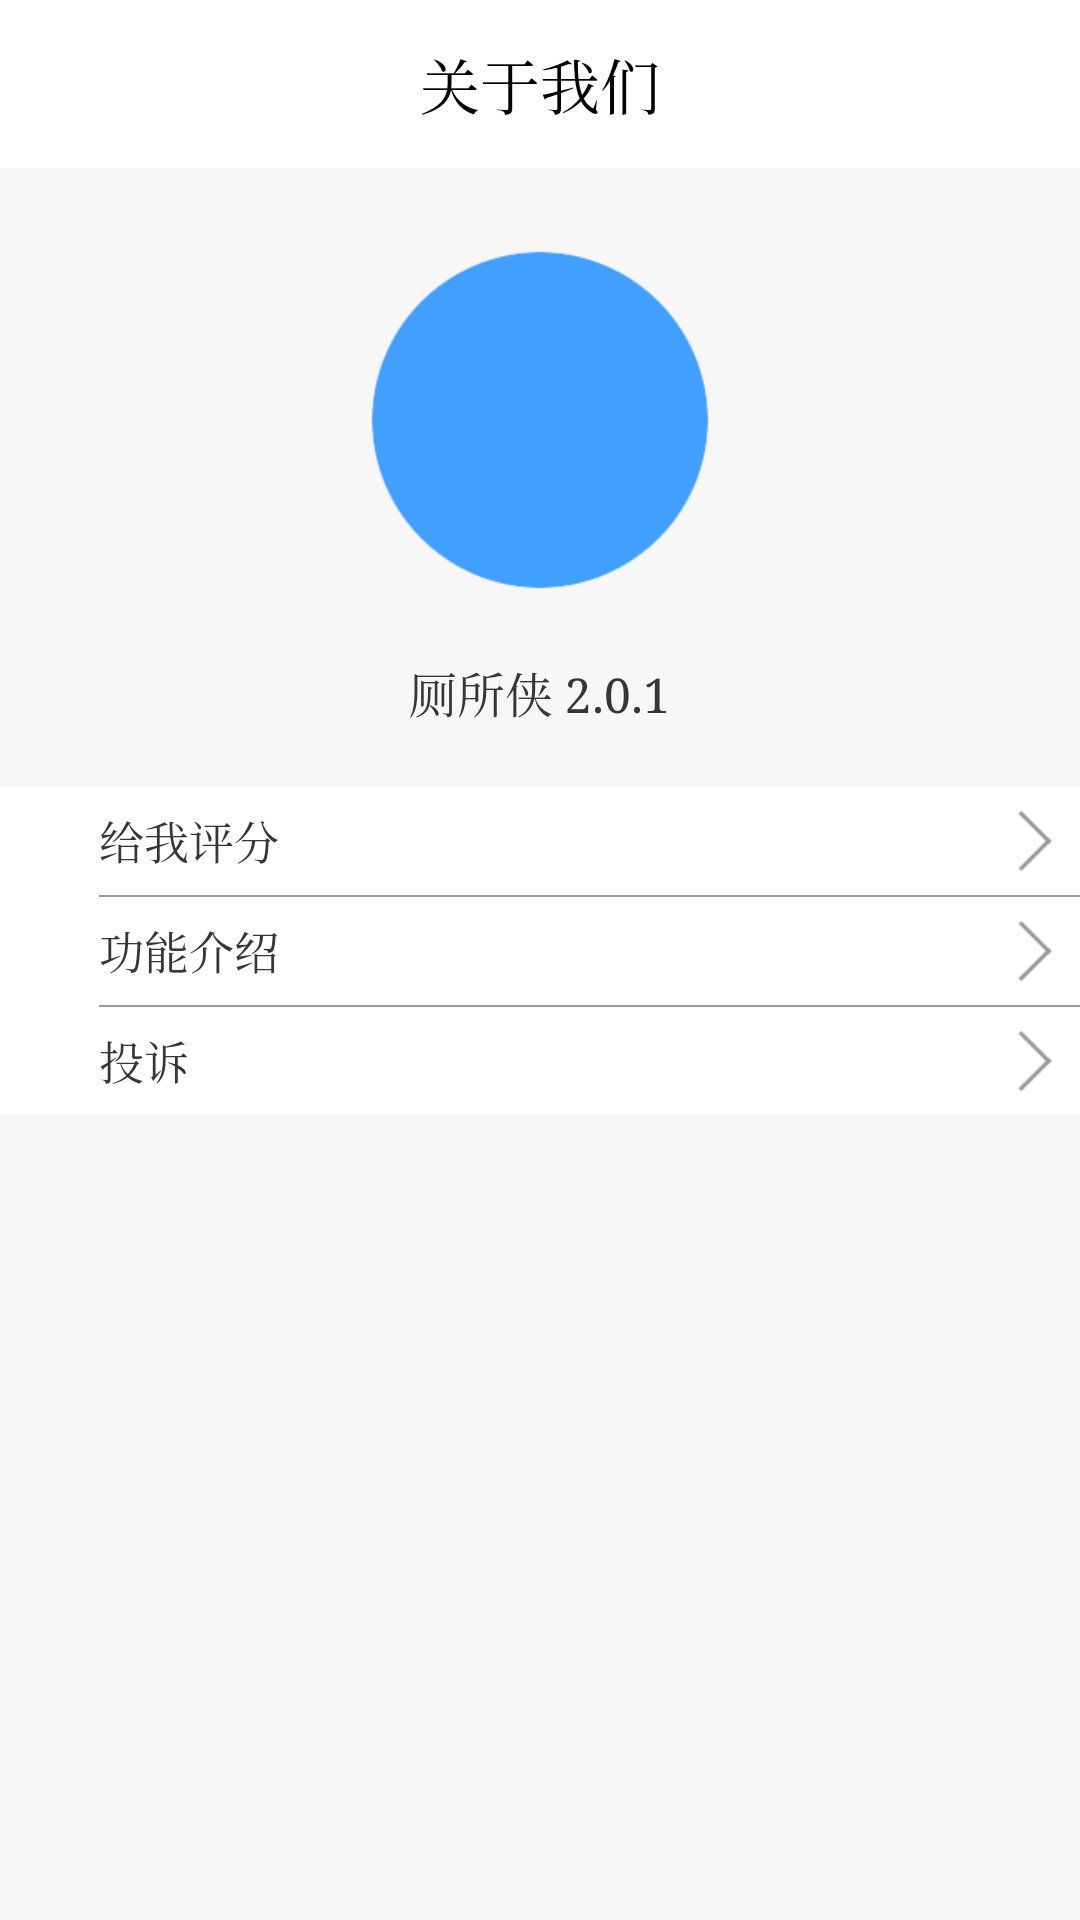

Android layout source for this screen:
<!-- AndroidManifest.xml: application theme CMTheme.NoActionBar -->
<!-- res/layout/act_about.xml -->
<?xml version="1.0" encoding="utf-8"?>
<LinearLayout
    xmlns:android="http://schemas.android.com/apk/res/android"
    xmlns:tools="http://schemas.android.com/tools"
    android:layout_width="match_parent"
    android:layout_height="match_parent"
    android:background="@color/colorBgWhite"
    android:fitsSystemWindows="true"
    android:orientation="vertical"
    tools:context="com.brioal.cman2.about.AboutActivity">
    
    <RelativeLayout
        android:layout_width="match_parent"
        android:layout_height="?attr/actionBarSize"
        android:background="@android:color/white">

        <TextView
            style="@style/CMTheme.TitleTv"
            android:layout_alignParentLeft="true"
            android:layout_alignParentStart="true"
            android:layout_alignParentTop="true"
            android:text="关于我们"/>

        <ImageButton
            android:id="@+id/act_about_btn_back"
            android:layout_width="30dp"
            android:layout_height="30dp"
            android:layout_alignParentLeft="true"
            android:layout_centerVertical="true"
            android:layout_marginLeft="@dimen/toolbar_btn_magin_left"
            android:background="@android:color/transparent"
            android:scaleType="centerInside"
            android:src="@mipmap/ic_back_black"/>
    </RelativeLayout>
    
    <ImageView
        android:layout_width="wrap_content"
        android:layout_height="wrap_content"
        android:layout_gravity="center"
        android:layout_marginTop="20dp"
        android:src="@mipmap/ic_logo"/>
    
    <TextView
        android:id="@+id/act_about_tv_version"
        android:layout_width="wrap_content"
        android:layout_height="wrap_content"
        android:layout_gravity="center"
        android:layout_marginTop="15dp"
        android:text="厕所侠 2.0.1"
        android:textColor="@color/colorTv_deviceName_black"
        android:textSize="16sp"/>
    
    <LinearLayout
        android:layout_width="match_parent"
        android:layout_height="wrap_content"
        android:layout_marginTop="20dp"
        android:background="@android:color/white"
        android:orientation="vertical"
        android:paddingLeft="33dp">

        <TextView
            android:id="@+id/act_about_tv_rate"
            android:layout_width="match_parent"
            android:layout_height="wrap_content"
            android:drawableRight="@mipmap/ic_more_black"
            android:gravity="center_vertical"
            android:paddingBottom="3dp"
            android:paddingRight="5dp"
            android:paddingTop="3dp"
            android:text="给我评分"
            android:textColor="@color/colorTv_deviceName_black"
            android:textSize="15sp"/>

        <View
            android:layout_width="match_parent"
            android:layout_height="0.5dp"
            android:background="@color/device_tv_color_outline"/>

        <TextView
            android:id="@+id/act_about_tv_desc"
            android:layout_width="match_parent"
            android:layout_height="wrap_content"
            android:drawableRight="@mipmap/ic_more_black"
            android:gravity="center_vertical"
            android:paddingBottom="3dp"
            android:paddingRight="5dp"
            android:paddingTop="3dp"
            android:text="功能介绍"
            android:textColor="@color/colorTv_deviceName_black"
            android:textSize="15sp"/>

        <View
            android:layout_width="match_parent"
            android:layout_height="0.5dp"
            android:background="@color/device_tv_color_outline"/>

        <TextView
            android:id="@+id/act_about_tv_complaint"
            android:layout_width="match_parent"
            android:layout_height="wrap_content"
            android:drawableRight="@mipmap/ic_more_black"
            android:gravity="center_vertical"
            android:paddingBottom="3dp"
            android:paddingRight="5dp"
            android:paddingTop="3dp"
            android:text="投诉"
            android:textColor="@color/colorTv_deviceName_black"
            android:textSize="15sp"/>


    </LinearLayout>
</LinearLayout>
<!-- resources referenced by this layout -->
<resources>
  <color name="colorBgWhite">#F7F7F7</color>
  <color name="colorTv_deviceName_black">#363636</color>
  <color name="device_tv_color_outline">#999999</color>
  <dimen name="toolbar_btn_magin_left">8dp</dimen>
  <!-- mipmap ic_logo: png bitmap (mipmap-xhdpi, 22185 bytes) -->
  <!-- mipmap ic_more_black: png bitmap (mipmap-xhdpi, 17977 bytes) -->
  <style name="CMTheme.TitleTv">
          <item name="android:layout_width">match_parent</item>
          <item name="android:layout_height">?attr/actionBarSize</item>
          <item name="android:gravity">center</item>
          <item name="android:textColor">@android:color/black</item>
          <item name="android:textStyle">normal</item>
          <item name="android:textSize">20sp</item>
          <item name="android:background">@android:color/white</item>
      </style>
  <style name="CMTheme.NoActionBar">
          <item name="windowActionBar">false</item>
          <item name="windowNoTitle">true</item>
      </style>
</resources>
